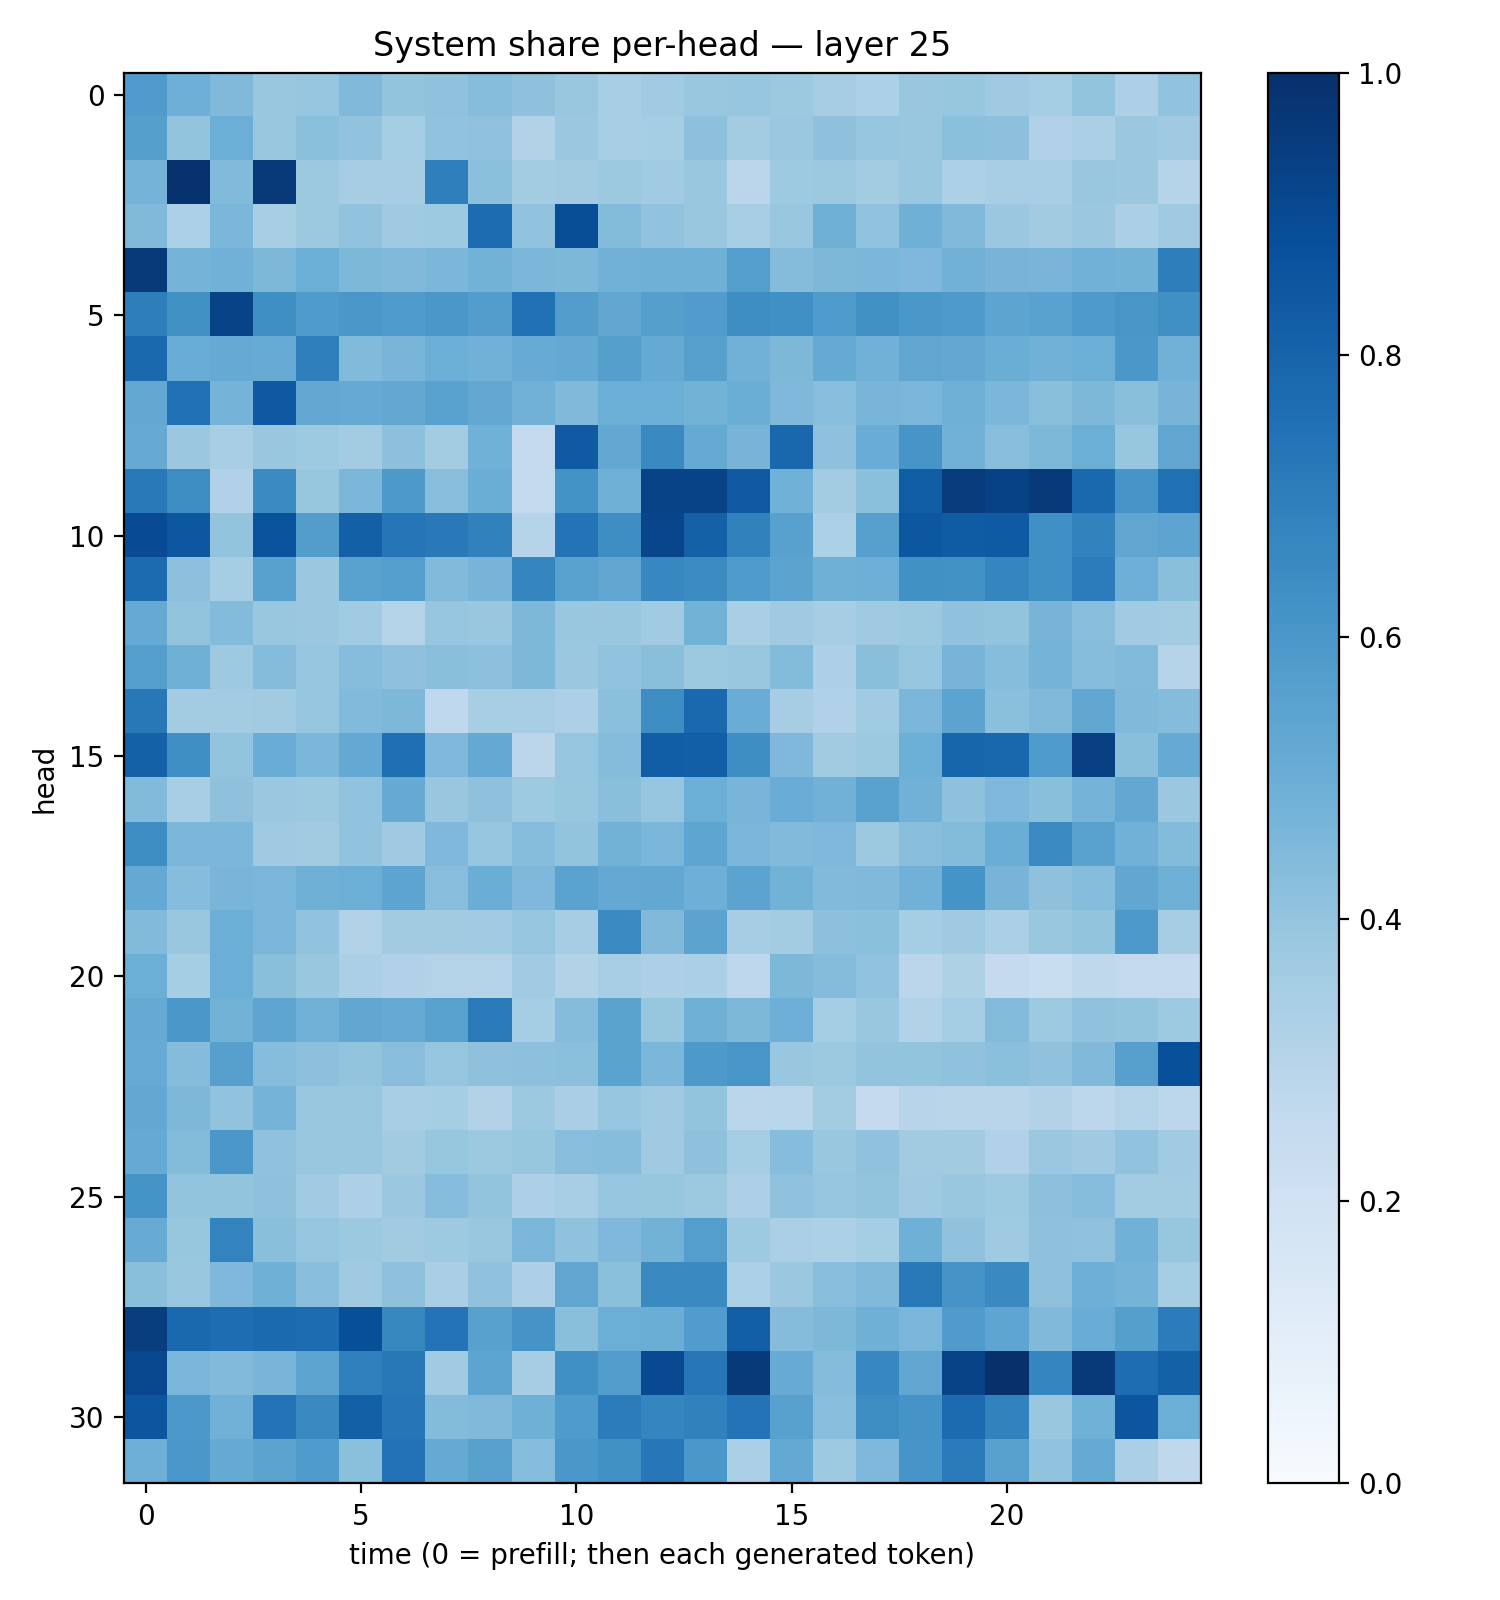

The table this chart was drawn from, first rows:
0.58091336, 0.4927069, 0.4465278, 0.3885004, 0.39641488, 0.44770414, 0.401504, 0.40822688, 0.43312243, 0.41017887, 0.3846776, 0.34076622, 0.36627316, 0.3853089, 0.3955854, 0.37666172, 0.34865427, 0.33163968, 0.38461637, 0.39248604, 0.36837128, 0.35528013, 0.4002092, 0.32428855
0.5638, 0.4003, 0.5, 0.3834, 0.4197, 0.4036, 0.3544, 0.4042, 0.4066, 0.31, 0.3825, 0.3444, 0.3542, 0.4175, 0.356, 0.3804, 0.4122, 0.3973, 0.3843, 0.4203, 0.4156, 0.3193, 0.3336, 0.3796
0.4747, 0.9892, 0.4423, 0.9602, 0.3773, 0.349, 0.349, 0.6943, 0.4197, 0.3565, 0.3619, 0.3772, 0.3636, 0.3857, 0.2848, 0.3725, 0.3783, 0.3567, 0.3874, 0.3291, 0.3474, 0.347, 0.3891, 0.3811
0.4488, 0.3302, 0.4578, 0.3405, 0.3768, 0.4059, 0.3702, 0.3711, 0.7673, 0.4032, 0.8853, 0.4386, 0.4044, 0.3839, 0.3439, 0.3905, 0.4897, 0.4024, 0.4902, 0.4461, 0.3791, 0.3596, 0.3824, 0.3351
0.9617, 0.4748, 0.483, 0.4539, 0.4976, 0.4563, 0.4475, 0.4582, 0.479, 0.4588, 0.4534, 0.4814, 0.4906, 0.4901, 0.5698, 0.4373, 0.4558, 0.4593, 0.451, 0.4836, 0.4712, 0.468, 0.4831, 0.4788
0.698, 0.6255, 0.9228, 0.6358, 0.583, 0.5994, 0.5822, 0.5998, 0.5733, 0.7469, 0.5727, 0.5348, 0.5656, 0.576, 0.6372, 0.6305, 0.5856, 0.6281, 0.5982, 0.588, 0.5406, 0.5523, 0.5887, 0.6025
0.7807, 0.5057, 0.5191, 0.5082, 0.6932, 0.445, 0.4659, 0.4986, 0.4829, 0.5085, 0.5227, 0.5629, 0.5183, 0.5605, 0.4835, 0.4544, 0.5171, 0.4837, 0.5329, 0.5259, 0.5001, 0.4832, 0.4998, 0.5981
0.5253, 0.7533, 0.475, 0.8411, 0.5248, 0.5188, 0.5242, 0.5543, 0.5242, 0.4823, 0.4478, 0.4983, 0.4988, 0.4804, 0.5028, 0.4499, 0.429, 0.4683, 0.464, 0.4912, 0.4595, 0.4233, 0.4541, 0.425
0.5117, 0.3808, 0.3406, 0.3867, 0.3732, 0.3586, 0.4172, 0.3566, 0.4848, 0.2589, 0.836, 0.5252, 0.6559, 0.5195, 0.4719, 0.7868, 0.4121, 0.5044, 0.6081, 0.4836, 0.4278, 0.4539, 0.4968, 0.3938
0.7162, 0.6445, 0.3182, 0.6518, 0.3913, 0.4579, 0.5909, 0.4258, 0.5013, 0.2584, 0.6183, 0.4906, 0.924, 0.9234, 0.8364, 0.4856, 0.3593, 0.4192, 0.8266, 0.9551, 0.9276, 0.9573, 0.7785, 0.6086
0.8918, 0.8508, 0.4006, 0.8668, 0.5723, 0.8154, 0.7341, 0.7151, 0.6839, 0.3001, 0.7387, 0.6383, 0.9172, 0.809, 0.6869, 0.5572, 0.3316, 0.5606, 0.8493, 0.8287, 0.8327, 0.6296, 0.6829, 0.5317
0.7705, 0.4159, 0.3518, 0.5577, 0.3791, 0.5519, 0.5678, 0.4424, 0.4704, 0.67, 0.5541, 0.5329, 0.666, 0.6465, 0.5825, 0.5468, 0.4908, 0.4931, 0.6289, 0.6218, 0.6698, 0.6306, 0.7046, 0.4959
0.5147, 0.4012, 0.438, 0.3865, 0.3813, 0.3651, 0.2973, 0.3973, 0.3861, 0.4549, 0.3867, 0.39, 0.3653, 0.4768, 0.3362, 0.3707, 0.3499, 0.3687, 0.376, 0.4073, 0.3996, 0.4689, 0.4288, 0.3667
0.5677, 0.4903, 0.3741, 0.4346, 0.397, 0.4332, 0.4117, 0.4251, 0.4174, 0.4562, 0.3819, 0.4052, 0.4244, 0.3779, 0.3852, 0.4414, 0.3255, 0.4222, 0.3981, 0.4697, 0.4318, 0.473, 0.4299, 0.4417
0.7219, 0.3582, 0.3571, 0.3604, 0.3978, 0.4443, 0.4544, 0.2663, 0.3414, 0.3468, 0.3271, 0.4191, 0.644, 0.7831, 0.5048, 0.3489, 0.317, 0.3641, 0.4627, 0.5455, 0.4207, 0.4471, 0.5303, 0.4482
0.8111, 0.6358, 0.4023, 0.5056, 0.4605, 0.5215, 0.7572, 0.4496, 0.5221, 0.2823, 0.3981, 0.4366, 0.8206, 0.8166, 0.6368, 0.4501, 0.3596, 0.3751, 0.4998, 0.7946, 0.7861, 0.5828, 0.9349, 0.4222
0.4451, 0.3416, 0.4105, 0.3796, 0.3756, 0.4028, 0.5131, 0.3846, 0.4121, 0.3721, 0.3939, 0.4241, 0.3966, 0.4993, 0.4655, 0.505, 0.4842, 0.5532, 0.4822, 0.4125, 0.4494, 0.4224, 0.4759, 0.5256
0.643, 0.4572, 0.4592, 0.3698, 0.3625, 0.4027, 0.3708, 0.4516, 0.3982, 0.4304, 0.4022, 0.4781, 0.4621, 0.5353, 0.4643, 0.4415, 0.4516, 0.3788, 0.4295, 0.4407, 0.5021, 0.6487, 0.5532, 0.4834
0.5231, 0.433, 0.4687, 0.4621, 0.4891, 0.4964, 0.5417, 0.4281, 0.5009, 0.4531, 0.5486, 0.5232, 0.5262, 0.4933, 0.5468, 0.4784, 0.4429, 0.4455, 0.4822, 0.614, 0.4699, 0.4123, 0.4308, 0.5301
0.4429, 0.3835, 0.4978, 0.4631, 0.4032, 0.312, 0.3628, 0.3606, 0.3644, 0.3973, 0.3491, 0.6515, 0.4478, 0.5459, 0.3477, 0.358, 0.4145, 0.4202, 0.3522, 0.3696, 0.3339, 0.39, 0.3999, 0.591
0.4999, 0.3538, 0.4981, 0.4252, 0.3857, 0.3324, 0.3176, 0.3058, 0.3065, 0.3636, 0.3156, 0.3438, 0.3246, 0.3325, 0.2773, 0.4548, 0.4349, 0.4033, 0.285, 0.3241, 0.2509, 0.2321, 0.2726, 0.258
0.5189, 0.5996, 0.4789, 0.5354, 0.4824, 0.5309, 0.5179, 0.5547, 0.7123, 0.3544, 0.4361, 0.5488, 0.392, 0.4913, 0.4558, 0.4938, 0.3517, 0.3835, 0.3112, 0.3521, 0.4382, 0.3735, 0.4097, 0.4021
0.5096, 0.4367, 0.5595, 0.4334, 0.4165, 0.3991, 0.4263, 0.3973, 0.4109, 0.4141, 0.4206, 0.5469, 0.4601, 0.5904, 0.602, 0.3894, 0.3767, 0.4012, 0.3987, 0.4094, 0.4189, 0.4069, 0.4462, 0.5606
0.5242, 0.455, 0.406, 0.4727, 0.3863, 0.3865, 0.3429, 0.3547, 0.314, 0.3778, 0.3369, 0.3982, 0.3672, 0.4016, 0.2849, 0.2864, 0.357, 0.2514, 0.2953, 0.2923, 0.2903, 0.3146, 0.2774, 0.3082
0.5161, 0.4408, 0.6003, 0.4082, 0.3841, 0.3879, 0.363, 0.3943, 0.3781, 0.3923, 0.4293, 0.4325, 0.3679, 0.4108, 0.3543, 0.4306, 0.3886, 0.4075, 0.3617, 0.3627, 0.3177, 0.3808, 0.3678, 0.4027
0.614, 0.4004, 0.4012, 0.4116, 0.3654, 0.3268, 0.3811, 0.4317, 0.4004, 0.3265, 0.3457, 0.397, 0.3916, 0.3777, 0.3275, 0.4091, 0.3979, 0.4003, 0.371, 0.3845, 0.3728, 0.4159, 0.432, 0.3584
0.51, 0.393, 0.6771, 0.4241, 0.3964, 0.3783, 0.3622, 0.3746, 0.3885, 0.4623, 0.4083, 0.4507, 0.478, 0.569, 0.374, 0.3333, 0.3282, 0.3531, 0.491, 0.4094, 0.3702, 0.4131, 0.4101, 0.4881
0.4249, 0.3847, 0.45, 0.4915, 0.4291, 0.3679, 0.4135, 0.3394, 0.4083, 0.3243, 0.5321, 0.419, 0.656, 0.6543, 0.3299, 0.3825, 0.4286, 0.4464, 0.715, 0.6109, 0.6545, 0.4131, 0.493, 0.4743
0.9466, 0.7792, 0.7656, 0.774, 0.7665, 0.8803, 0.6615, 0.7415, 0.5581, 0.6129, 0.4242, 0.497, 0.5029, 0.5774, 0.8198, 0.4348, 0.4564, 0.4913, 0.4627, 0.5799, 0.5389, 0.4492, 0.5049, 0.5648
0.9076, 0.4617, 0.4427, 0.4671, 0.5398, 0.6877, 0.7203, 0.3645, 0.5412, 0.349, 0.6303, 0.5739, 0.8992, 0.7227, 0.9647, 0.5097, 0.4341, 0.6644, 0.5326, 0.9254, 0.9936, 0.6711, 0.9615, 0.7638
0.8533, 0.5962, 0.4842, 0.7398, 0.6551, 0.8141, 0.7321, 0.4377, 0.4489, 0.4914, 0.5824, 0.707, 0.6718, 0.6851, 0.7391, 0.557, 0.4277, 0.6423, 0.6123, 0.7723, 0.6821, 0.3863, 0.4853, 0.8527
0.4937, 0.6008, 0.5185, 0.5441, 0.5839, 0.4208, 0.7456, 0.5167, 0.5558, 0.4312, 0.6005, 0.6251, 0.7236, 0.6015, 0.3341, 0.522, 0.3733, 0.4496, 0.6071, 0.7102, 0.5578, 0.4034, 0.5175, 0.3344
